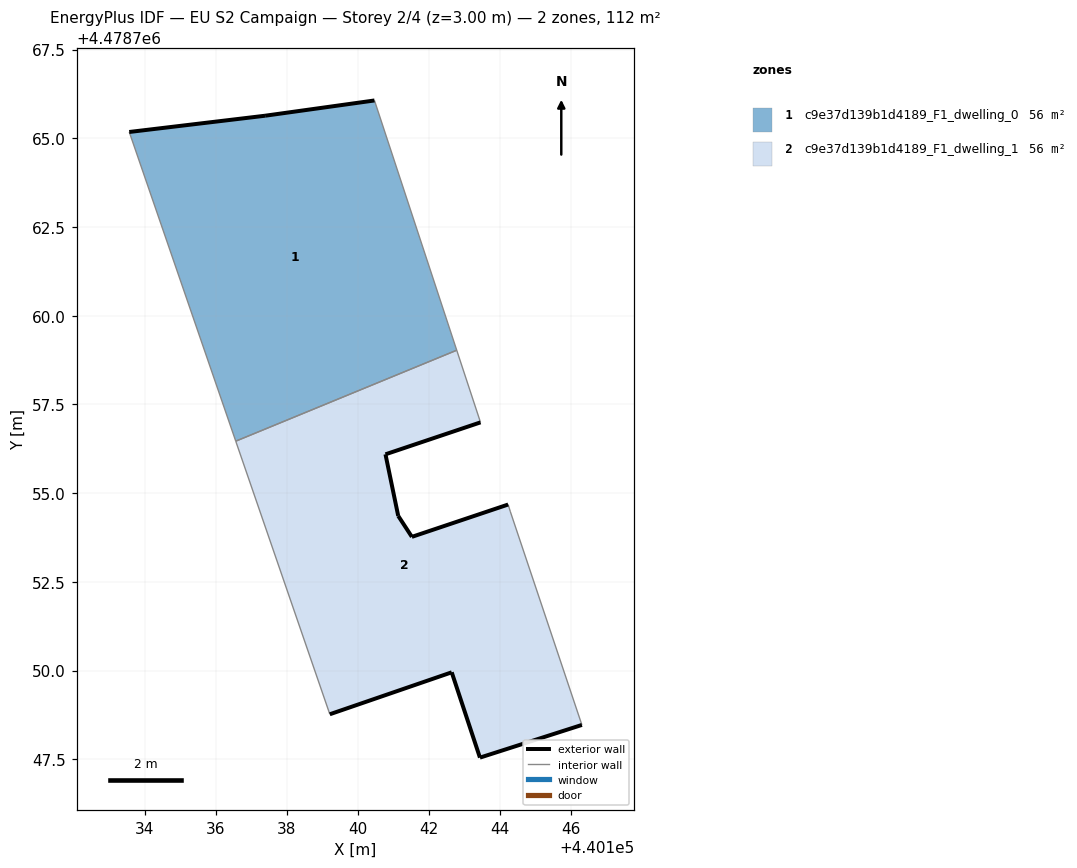
=== STOREY PLAN SPEC (per zone: floor XY polygon, exterior-wall plan segments, windows/doors) ===
zone 1: c9e37d139b1d4189_F1_dwelling_0  (56.2 m²)
  floor: (440142.79, 4478759.03) (440140.47, 4478766.06) (440137.39, 4478765.63) (440133.56, 4478765.18) (440136.56, 4478756.46)
  exterior wall: (440133.56, 4478765.18) – (440137.39, 4478765.63)  [3.9 m]
  exterior wall: (440137.39, 4478765.63) – (440140.47, 4478766.06)  [3.1 m]
  interior walls: 3
zone 2: c9e37d139b1d4189_F1_dwelling_1  (56.2 m²)
  floor: (440146.32, 4478748.47) (440144.30, 4478754.49) (440144.24, 4478754.68) (440141.53, 4478753.77) (440141.14, 4478754.36) (440140.78, 4478756.09) (440143.46, 4478756.99) (440142.79, 4478759.03) (440136.56, 4478756.46) (440139.21, 4478748.77) (440142.65, 4478749.95) (440143.44, 4478747.55)
  exterior wall: (440141.14, 4478754.36) – (440141.53, 4478753.77)  [0.7 m]
  exterior wall: (440141.53, 4478753.77) – (440144.24, 4478754.68)  [2.9 m]
  exterior wall: (440146.32, 4478748.47) – (440143.44, 4478747.55)  [3.0 m]
  exterior wall: (440143.44, 4478747.55) – (440142.65, 4478749.95)  [2.5 m]
  exterior wall: (440142.65, 4478749.95) – (440139.21, 4478748.77)  [3.6 m]
  exterior wall: (440143.46, 4478756.99) – (440140.78, 4478756.09)  [2.8 m]
  exterior wall: (440140.78, 4478756.09) – (440141.14, 4478754.36)  [1.8 m]
  interior walls: 5

=== DERIVED (storey summary) ===
Building: EU S2 Campaign
Storey: 2 of 4  (floor level z = 3.00 m)
Storey gross floor area: 112.4 m²
Zones on this storey: 2
  - c9e37d139b1d4189_F1_dwelling_0: floor 56.2 m²; exterior wall 7.0 m (20.9 m²); WWR 0.0%
  - c9e37d139b1d4189_F1_dwelling_1: floor 56.2 m²; exterior wall 17.3 m (52.0 m²); WWR 0.0%
Zone adjacency (shared interzone walls):
  - c9e37d139b1d4189_F1_dwelling_0 ↔ c9e37d139b1d4189_F1_dwelling_1